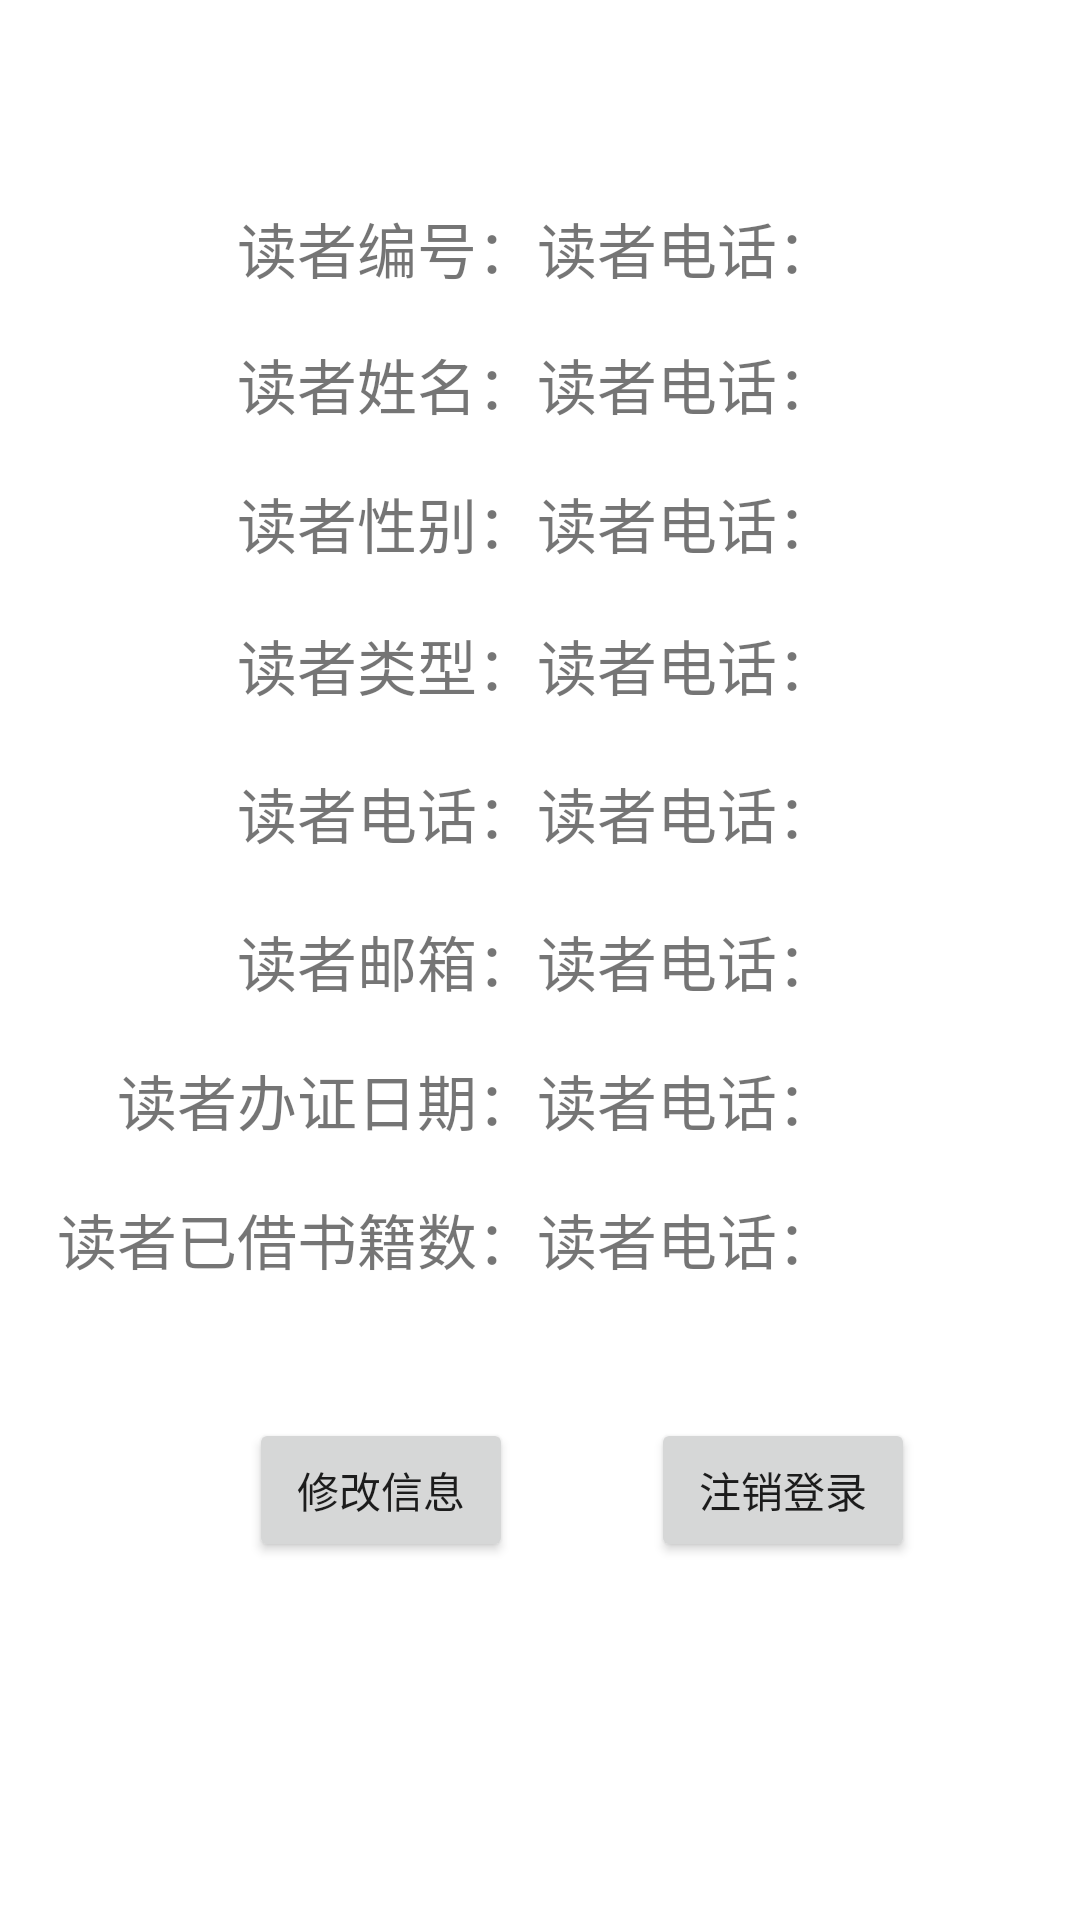

Here is an Android app screen rendered from its layout file. Give the layout XML and the strings, colors and styles it references.
<!-- AndroidManifest.xml: application theme Theme.TushuDome -->
<!-- res/layout/fragment_notifications.xml -->
<?xml version="1.0" encoding="utf-8"?>
<androidx.constraintlayout.widget.ConstraintLayout xmlns:android="http://schemas.android.com/apk/res/android"
    xmlns:app="http://schemas.android.com/apk/res-auto"
    xmlns:tools="http://schemas.android.com/tools"
    android:layout_width="match_parent"
    android:layout_height="match_parent"
    tools:context=".ui.notifications.NotificationsFragment">

    <TextView
        android:id="@+id/rdEmail"
        android:layout_width="wrap_content"
        android:layout_height="wrap_content"
        android:layout_marginTop="20dp"
        android:gravity="center"
        android:text="读者电话："
        android:textSize="20sp"
        app:layout_constraintStart_toEndOf="@+id/textViewbkBrief7"
        app:layout_constraintTop_toBottomOf="@+id/textViewbkBrief6" />

    <TextView
        android:id="@+id/rdName"
        android:layout_width="wrap_content"
        android:layout_height="wrap_content"
        android:layout_marginTop="16dp"
        android:gravity="center"
        android:text="读者电话："
        android:textSize="20sp"
        app:layout_constraintStart_toEndOf="@+id/textViewbkBrief3"
        app:layout_constraintTop_toBottomOf="@+id/textViewbkBrief2" />

    <TextView
        android:id="@+id/rdType"
        android:layout_width="wrap_content"
        android:layout_height="wrap_content"
        android:layout_marginTop="18dp"
        android:gravity="center"
        android:text="读者电话："
        android:textSize="20sp"
        app:layout_constraintStart_toEndOf="@+id/textViewbkBrief5"
        app:layout_constraintTop_toBottomOf="@+id/textViewbkBrief4" />

    <TextView
        android:id="@+id/textViewbkBrief2"
        android:layout_width="wrap_content"
        android:layout_height="wrap_content"
        android:gravity="center"
        android:text="读者编号："
        android:textSize="20sp"
        app:layout_constraintBaseline_toBaselineOf="@+id/rdID"
        app:layout_constraintEnd_toEndOf="@+id/textViewbkBrief7"
        app:layout_constraintStart_toStartOf="@+id/textViewbkBrief7" />

    <TextView
        android:id="@+id/rdSex"
        android:layout_width="wrap_content"
        android:layout_height="wrap_content"
        android:layout_marginTop="17dp"
        android:gravity="center"
        android:text="读者电话："
        android:textSize="20sp"
        app:layout_constraintStart_toEndOf="@+id/textViewbkBrief4"
        app:layout_constraintTop_toBottomOf="@+id/textViewbkBrief3" />

    <TextView
        android:id="@+id/rdBookNum"
        android:layout_width="wrap_content"
        android:layout_height="wrap_content"
        android:layout_marginTop="17dp"
        android:gravity="center"
        android:text="读者电话："
        android:textSize="20sp"
        app:layout_constraintStart_toEndOf="@+id/textViewbkBrief9"
        app:layout_constraintTop_toBottomOf="@+id/textViewbkBrief8" />

    <TextView
        android:id="@+id/textViewbkBrief8"
        android:layout_width="wrap_content"
        android:layout_height="wrap_content"
        android:gravity="center"
        android:text="读者办证日期："
        android:textSize="20sp"
        app:layout_constraintBaseline_toBaselineOf="@+id/rdDateReg"
        app:layout_constraintEnd_toEndOf="@+id/textViewbkBrief9" />

    <TextView
        android:id="@+id/rdID"
        android:layout_width="wrap_content"
        android:layout_height="wrap_content"
        android:layout_marginTop="68dp"
        android:gravity="center"
        android:text="读者电话："
        android:textSize="20sp"
        app:layout_constraintStart_toEndOf="@+id/textViewbkBrief2"
        app:layout_constraintTop_toTopOf="parent" />

    <TextView
        android:id="@+id/rdPhone"
        android:layout_width="wrap_content"
        android:layout_height="wrap_content"
        android:layout_marginTop="20dp"
        android:gravity="center"
        android:text="读者电话："
        android:textSize="20sp"
        app:layout_constraintStart_toEndOf="@+id/textViewbkBrief6"
        app:layout_constraintTop_toBottomOf="@+id/textViewbkBrief5" />

    <TextView
        android:id="@+id/textViewbkBrief5"
        android:layout_width="wrap_content"
        android:layout_height="wrap_content"
        android:gravity="center"
        android:text="读者类型："
        android:textSize="20sp"
        app:layout_constraintBaseline_toBaselineOf="@+id/rdType"
        app:layout_constraintStart_toStartOf="@+id/textViewbkBrief4" />

    <TextView
        android:id="@+id/rdDateReg"
        android:layout_width="wrap_content"
        android:layout_height="wrap_content"
        android:layout_marginTop="17dp"
        android:gravity="center"
        android:text="读者电话："
        android:textSize="20sp"
        app:layout_constraintStart_toEndOf="@+id/textViewbkBrief8"
        app:layout_constraintTop_toBottomOf="@+id/textViewbkBrief7" />

    <TextView
        android:id="@+id/textViewbkBrief7"
        android:layout_width="wrap_content"
        android:layout_height="wrap_content"
        android:gravity="center"
        android:text="读者邮箱："
        android:textSize="20sp"
        app:layout_constraintBaseline_toBaselineOf="@+id/rdEmail"
        app:layout_constraintEnd_toEndOf="@+id/textViewbkBrief8" />

    <TextView
        android:id="@+id/textViewbkBrief3"
        android:layout_width="wrap_content"
        android:layout_height="wrap_content"
        android:gravity="center"
        android:text="读者姓名："
        android:textSize="20sp"
        app:layout_constraintBaseline_toBaselineOf="@+id/rdName"
        app:layout_constraintStart_toStartOf="@+id/textViewbkBrief2" />

    <TextView
        android:id="@+id/textViewbkBrief9"
        android:layout_width="wrap_content"
        android:layout_height="wrap_content"
        android:layout_marginStart="19dp"
        android:gravity="center"
        android:text="读者已借书籍数："
        android:textSize="20sp"
        app:layout_constraintBaseline_toBaselineOf="@+id/rdBookNum"
        app:layout_constraintStart_toStartOf="parent" />

    <TextView
        android:id="@+id/textViewbkBrief4"
        android:layout_width="wrap_content"
        android:layout_height="wrap_content"
        android:gravity="center"
        android:text="读者性别："
        android:textSize="20sp"
        app:layout_constraintBaseline_toBaselineOf="@+id/rdSex"
        app:layout_constraintStart_toStartOf="@+id/textViewbkBrief3" />

    <TextView
        android:id="@+id/textViewbkBrief6"
        android:layout_width="wrap_content"
        android:layout_height="wrap_content"
        android:gravity="center"
        android:text="读者电话："
        android:textSize="20sp"
        app:layout_constraintBaseline_toBaselineOf="@+id/rdPhone"
        app:layout_constraintStart_toStartOf="@+id/textViewbkBrief5" />

    <Button
        android:id="@+id/button5"
        android:layout_width="wrap_content"
        android:layout_height="wrap_content"
        android:layout_marginEnd="8dp"
        android:text="修改信息"
        app:layout_constraintBaseline_toBaselineOf="@+id/button6"
        app:layout_constraintEnd_toEndOf="@+id/textViewbkBrief9" />

    <Button
        android:id="@+id/button6"
        android:layout_width="wrap_content"
        android:layout_height="wrap_content"
        android:layout_marginStart="38dp"
        android:layout_marginTop="45dp"
        android:text="注销登录"
        app:layout_constraintStart_toStartOf="@+id/rdBookNum"
        app:layout_constraintTop_toBottomOf="@+id/rdBookNum" />

</androidx.constraintlayout.widget.ConstraintLayout>
<!-- resources referenced by this layout -->
<resources>
  <style name="Theme.TushuDome" parent="Theme.MaterialComponents.DayNight.DarkActionBar">
          
          <item name="colorPrimary">@color/purple_500</item>
          <item name="colorPrimaryVariant">@color/purple_700</item>
          <item name="colorOnPrimary">@color/white</item>
          
          <item name="colorSecondary">@color/teal_200</item>
          <item name="colorSecondaryVariant">@color/teal_700</item>
          <item name="colorOnSecondary">@color/black</item>
          
          <item name="android:statusBarColor" tools:targetApi="l">?attr/colorPrimaryVariant</item>
          
      </style>
  <!-- not gathered from this repository: default colours our renderer supplied (Android Studio template values) -->
  <color name="purple_500">#FF6200EE</color>
  <color name="purple_700">#FF3700B3</color>
  <color name="teal_200">#FF03DAC5</color>
  <color name="teal_700">#FF018786</color>
  <color name="black">#FF000000</color>
  <color name="white">#FFFFFFFF</color>
</resources>
